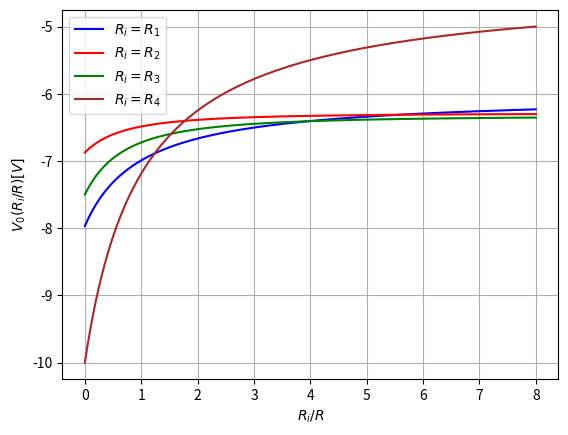

Source code (Python):
import numpy as np
import matplotlib.pyplot as plt

# Def vars
R = 12000 
Rf = 4 * R
S1 = 5
S2 = 5
S3 = 5
S4 = 5

def paralelo(r1, r2):
    return 1/(1/r1+1/r2)

def calcular_R_eq1(R, Ri):
    return R +  paralelo(2 *R,Ri)

def calcular_R_eq2(R, Ri):
    Req1 = calcular_R_eq1(R, Ri)
    return R +  paralelo(2 *R, Req1)

def calcular_R_eq3(R, Ri):
    Req2 = calcular_R_eq2(R, Ri)
    return R +  paralelo(2 *R,Req2)

def calcular_V0_1(R1, R, Rf, S1, S2, S3, S4):
    Req1 = calcular_R_eq1(R, R1)
    Req2 = calcular_R_eq2(R, R1)
    Req3 = calcular_R_eq3(R, R1)
    
    V0 = -Rf * (S1 / (8 * (R1 + R)) + (1/4) * (S2 / (2 * R + paralelo(2*R, calcular_R_eq1(R, R1))))*calcular_R_eq1(R,R1)/(2*R+calcular_R_eq1(R,R1)) +
         (1/2) * (S3 / (2 * R + paralelo(2*R, calcular_R_eq2(R, R1))))* (calcular_R_eq2(R,R1)/(2*R + calcular_R_eq2(R,R1))) + (S4 / (2 * R + paralelo(2*R, calcular_R_eq3(R, R1))))*(calcular_R_eq3(R,R1)/(2*R + calcular_R_eq3(R,R1))))
    
    return V0

# Crie uma lista de valores para R1/R
R1_values = np.linspace(0.00001, 2*48000, 10000)  # 1000 valores de 0 a 2000

# Calcule V0_1 para cada valor de R1/R
V0_1_values = [calcular_V0_1(R1, R, Rf, S1, S2, S3, S4) for R1 in R1_values]

R1_R_values = [R1/R for R1 in R1_values]

## Plote os resultados
#plt.plot(R1_R_values, V0_1_values)
#plt.xlabel(f'$R_1/R$')
#plt.ylabel(f'$V_0(R_1/R) [V]$')
#plt.grid(True)
#plt.show()




# V_0_2

def calcular_V0_2(R2, R, Rf, S1, S2, S3, S4):
    Req1 = calcular_R_eq1(R, R2)
    Req2 = calcular_R_eq2(R, R2)
    Req3 = calcular_R_eq3(R, R2)
    
    V0 = -Rf * (S1 / (4 * (2*R+paralelo(2*R, calcular_R_eq1(R,R2))))*R2/(R2+2*R)*2*R/(2*R+paralelo(2*R, calcular_R_eq1(R,R2))) + (1/8) * (S2 / (R2 + R)) +
         (1/2) * (S3 / (2 * R + paralelo(2*R, calcular_R_eq1(R, R2))))* (calcular_R_eq1(R,R2)/(2*R + calcular_R_eq1(R,R2))) + (S4 / (2 * R + paralelo(2*R, calcular_R_eq2(R, R2))))*(calcular_R_eq2(R,R2)/(2*R + calcular_R_eq2(R,R2))))
    
    return V0

# Crie uma lista de valores para R1/R
R2_values = np.linspace(0.00001, 2*48000, 10000)  # 1000 valores de 0 a 2000

# Calcule V0_1 para cada valor de R1/R
V0_2_values = [calcular_V0_2(R2, R, Rf, S1, S2, S3, S4) for R2 in R2_values]

R2_R_values = [R2/R for R2 in R2_values]

## Plote os resultados
#plt.plot(R2_R_values, V0_2_values, color='red')
#plt.xlabel(f'$R_2/R$')
#plt.ylabel(f'$V_0(R_2/R) [V]$')
#plt.grid(True)
#plt.show()

# V_0_3

def calcular_V0_3(R3, R, Rf, S1, S2, S3, S4):
    Req1 = calcular_R_eq1(R, R3)
    Req2 = calcular_R_eq2(R, R3)
    Req3 = calcular_R_eq3(R, R3)
    
    V0 = -Rf * (S1 / (2*(2*R+paralelo(2*R, calcular_R_eq2(R,R3))))*R3/(R3+2*R)*2*R/(2*R+ calcular_R_eq1(R,R3))*2*R/(2*R+ calcular_R_eq2(R,R3)) + (1/2) * (S2 / (2*R + paralelo(2*R, calcular_R_eq1(R,R3))))*2*R/(2*R + paralelo(2*R, calcular_R_eq1(R,R3)))*R3/(R3+2*R) +
         (1/4) * (S3 / (R3+R)) + (S4 / (2 * R + paralelo(2*R, calcular_R_eq1(R, R3))))*(calcular_R_eq1(R,R3)/(2*R + calcular_R_eq1(R,R3))))
    
    return V0

# Crie uma lista de valores para R1/R
R3_values = np.linspace(0.00001, 2*48000, 10000)  # 1000 valores de 0 a 2000

# Calcule V0_1 para cada valor de R1/R
V0_3_values = [calcular_V0_3(R3, R, Rf, S1, S2, S3, S4) for R3 in R3_values]

R3_R_values = [R3/R for R3 in R3_values]

## Plote os resultados
#plt.plot(R3_R_values, V0_3_values, color='green')
#plt.xlabel(f'$R_3/R$')
#plt.ylabel(f'$V_0(R_3/R) [V]$')
#
#plt.grid(True)
#plt.show()

# V_0_4

def calcular_V0_4(R4, R, Rf, S1, S2, S3, S4):
    Req1 = calcular_R_eq1(R, R4)
    Req2 = calcular_R_eq2(R, R4)
    Req3 = calcular_R_eq3(R, R4)
    
    V0 = -Rf * (S1 / (2*R+paralelo(2*R, calcular_R_eq3(R,R4)))*R4/(R4+2*R)*2*R/(2*R+ calcular_R_eq1(R,R4))*2*R/(2*R+ calcular_R_eq2(R,R4))*2*R/(2*R+ calcular_R_eq3(R,R4)) + (S2 / (2*R + paralelo(2*R, calcular_R_eq2(R,R4))))*2*R/(2*R +  calcular_R_eq2(R,R4))*2*R/(2*R +  calcular_R_eq1(R,R4))*R4/(R4+2*R) +
         (S3 / (2*R+paralelo(2*R, calcular_R_eq1(R,R4))))*2*R/(2*R+calcular_R_eq1(R,R4))*R4/(R4+2*R) + 0.5*(S4 / (R4+R)))
    
    return V0

# Crie uma lista de valores para R1/R
R4_values = np.linspace(0.00001, 2*48000, 10000)  # 1000 valores de 0 a 2000

# Calcule V0_1 para cada valor de R1/R
V0_4_values = [calcular_V0_4(R4, R, Rf, S1, S2, S3, S4) for R4 in R4_values]

R4_R_values = [R4/R for R4 in R4_values]

## Plote os resultados
#plt.plot(R4_R_values, V0_4_values, color='brown')
#plt.xlabel(f'$R_4/R$')
#plt.ylabel(f'$V_0(R_4/R) [V]$')
#plt.grid(True)
#plt.show()


# Crie uma figura
plt.figure()

# Plote os resultados de V0_1 em função de R1/R
plt.plot(R1_R_values, V0_1_values, label=f'$R_i = R_1$', color='blue')

# Plote os resultados de V0_2 em função de R2/R
plt.plot(R2_R_values, V0_2_values, label=f'$R_i = R_2$', color='red')

# Plote os resultados de V0_3 em função de R3/R
plt.plot(R3_R_values, V0_3_values, label=f'$R_i = R_3$', color='green')

# Plote os resultados de V0_4 em função de R4/R
plt.plot(R4_R_values, V0_4_values, label=f'$R_i = R_4$', color='brown')

# Configuração de rótulos e título
plt.xlabel(f'$R_i/R$')
plt.ylabel(f'$V_0(R_i/R) [V]$')
plt.grid(True)

# Adicione uma legenda
plt.legend()

# Exibir o gráfico
plt.show()